Run: headless pygame with SDL's dummy video driver; simulated clock (each Clock.tick advances the game by its frame time, no real sleeping); random seed 0; keys injected as events and as key.get_pressed() state; mouse plan: one left click at the window centre at the start of phase 2, then a move to the lower-right quarter at the start of phase 3.
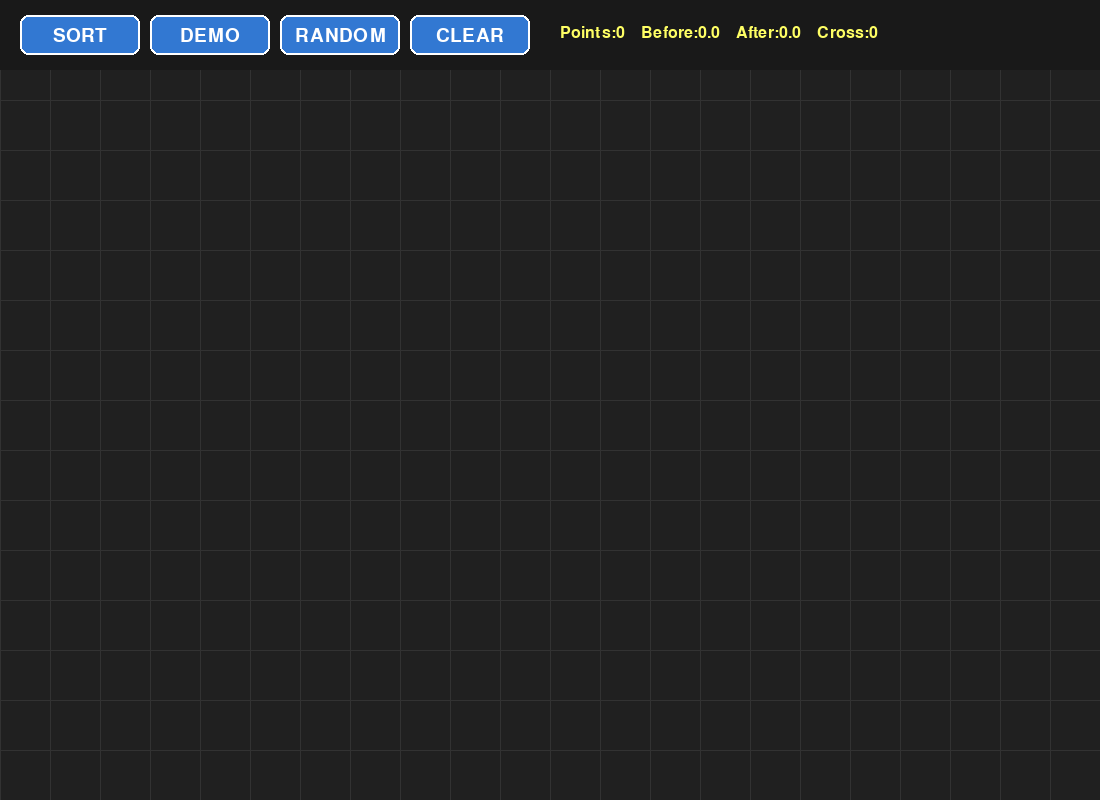
Frame 1 of 4 · flips 1–60 · no input
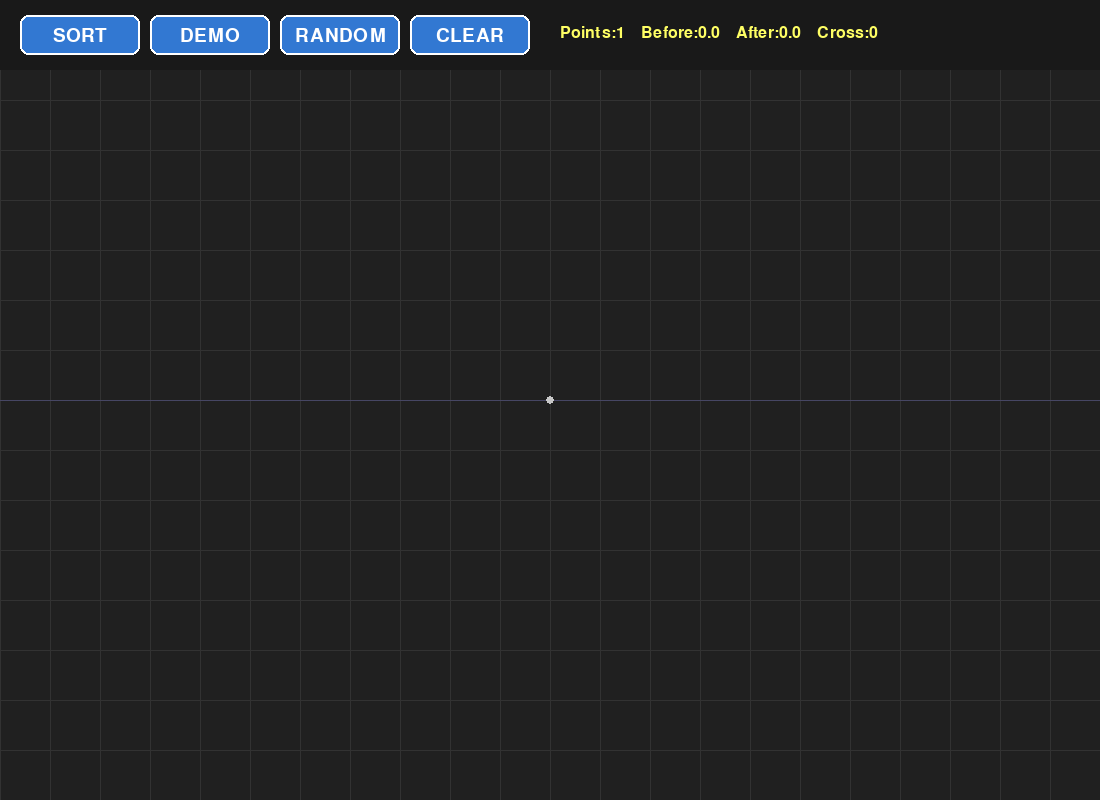
Frame 2 of 4 · flips 61–180 · clicked the window centre · tapped SPACE, RETURN · held RIGHT (→), D
Frame 3 of 4 · flips 181–300 · moved the mouse to the lower-right quarter · held DOWN (↓), S · screen unchanged from frame 2, image omitted
Frame 4 of 4 · flips 301–420 · held LEFT (←), A, UP (↑), W · screen unchanged from frame 3, image omitted

The pygame program that drew these frames:

import pygame
import math
import random
import sys

pygame.init()

# =====================================================
# 配置
# =====================================================

MIN_W = 900
MIN_H = 650

screen = pygame.display.set_mode(
    (1100, 800),
    pygame.RESIZABLE
)

pygame.display.set_caption(
    "Snake Path Optimizer"
)

clock = pygame.time.Clock()

font = pygame.font.Font(None, 24)
font_big = pygame.font.Font(None, 28)

# =====================================================
# 工具函数
# =====================================================

def dist(a, b):
    return math.hypot(
        a[0] - b[0],
        a[1] - b[1]
    )


def path_length(path):

    if len(path) < 2:
        return 0

    return sum(
        dist(path[i], path[i + 1])
        for i in range(len(path) - 1)
    )


# =====================================================
# 分行
# =====================================================

def split_rows(points, gap_factor=1.5):

    if not points:
        return []

    pts = sorted(points, key=lambda p: p[1])

    ys = [p[1] for p in pts]

    gaps = [
        ys[i + 1] - ys[i]
        for i in range(len(ys) - 1)
    ]

    positive = [
        g for g in gaps
        if g > 1
    ]

    if not positive:
        return [pts]

    med = sorted(positive)[
        len(positive) // 2
    ]

    threshold = max(
        med * gap_factor,
        5
    )

    rows = [[pts[0]]]

    for i in range(1, len(pts)):

        if ys[i] - ys[i - 1] > threshold:
            rows.append([pts[i]])
        else:
            rows[-1].append(pts[i])

    return rows


# =====================================================
# 行方向优化
# =====================================================

def choose_row_direction(rows):

    if not rows:
        return []

    result = []

    first = sorted(
        rows[0],
        key=lambda p: p[0]
    )

    result.extend(first)

    tail = first[-1]

    for row in rows[1:]:

        lr = sorted(row,
                    key=lambda p: p[0])

        rl = lr[::-1]

        d1 = dist(tail, lr[0])
        d2 = dist(tail, rl[0])

        chosen = lr if d1 <= d2 else rl

        result.extend(chosen)

        tail = chosen[-1]

    return result


# =====================================================
# 相交检测
# =====================================================

def seg_intersect(a, b, c, d):

    def ccw(A, B, C):
        return (
            (C[1]-A[1])*(B[0]-A[0])
            >
            (B[1]-A[1])*(C[0]-A[0])
        )

    return (
        ccw(a, c, d)
        !=
        ccw(b, c, d)
        and
        ccw(a, b, c)
        !=
        ccw(a, b, d)
    )


def count_intersections(path):

    cnt = 0

    n = len(path)

    for i in range(n - 1):
        for j in range(i + 2, n - 1):

            if seg_intersect(
                path[i],
                path[i+1],
                path[j],
                path[j+1]
            ):
                cnt += 1

    return cnt


# =====================================================
# 2-OPT
# =====================================================

def two_opt(path):

    n = len(path)

    if n < 4:
        return path

    improved = True

    while improved:

        improved = False

        for i in range(n - 3):

            for j in range(i + 2, n - 1):

                old_len = (
                    dist(path[i], path[i+1])
                    +
                    dist(path[j], path[j+1])
                )

                new_len = (
                    dist(path[i], path[j])
                    +
                    dist(path[i+1], path[j+1])
                )

                if new_len < old_len:

                    path[i+1:j+1] = reversed(
                        path[i+1:j+1]
                    )

                    improved = True

    return path


# =====================================================
# 蛇形路径
# =====================================================

def build_snake_path(points):

    rows = split_rows(points)

    path = choose_row_direction(rows)

    before = path_length(path)

    path = two_opt(path)

    after = path_length(path)

    return path, before, after


# =====================================================
# 示例数据
# =====================================================

def make_demo():

    pts = []

    for r in range(6):

        for c in range(8):

            x = (
                120
                + c * 100
                + random.randint(-15, 15)
            )

            y = (
                120
                + r * 90
                + random.randint(-15, 15)
            )

            pts.append((x, y))

    random.shuffle(pts)

    return pts


# =====================================================
# 按钮
# =====================================================

class Button:

    def __init__(self, x, y, w, h, text):

        self.rect = pygame.Rect(
            x, y, w, h
        )

        self.text = text

    def draw(self, screen):

        mp = pygame.mouse.get_pos()

        col = (
            (80, 170, 255)
            if self.rect.collidepoint(mp)
            else
            (50, 120, 210)
        )

        pygame.draw.rect(
            screen,
            col,
            self.rect,
            border_radius=8
        )

        pygame.draw.rect(
            screen,
            (255,255,255),
            self.rect,
            2,
            border_radius=8
        )

        txt = font_big.render(
            self.text,
            True,
            (255,255,255)
        )

        screen.blit(
            txt,
            txt.get_rect(
                center=self.rect.center
            )
        )


# =====================================================
# 主程序
# =====================================================

points = []
path = []

before_len = 0
after_len = 0

while True:

    W, H = screen.get_size()

    btn_sort = Button(20, 15, 120, 40, "SORT")
    btn_demo = Button(150, 15, 120, 40, "DEMO")
    btn_rand = Button(280, 15, 120, 40, "RANDOM")
    btn_clear = Button(410, 15, 120, 40, "CLEAR")

    for event in pygame.event.get():

        if event.type == pygame.QUIT:
            pygame.quit()
            sys.exit()

        elif event.type == pygame.VIDEORESIZE:

            screen = pygame.display.set_mode(
                (
                    max(MIN_W, event.w),
                    max(MIN_H, event.h)
                ),
                pygame.RESIZABLE
            )

        elif event.type == pygame.MOUSEBUTTONDOWN:

            if event.button == 1:

                if btn_sort.rect.collidepoint(event.pos):

                    path, before_len, after_len = (
                        build_snake_path(points)
                    )

                elif btn_demo.rect.collidepoint(event.pos):

                    points = make_demo()

                    path, before_len, after_len = (
                        build_snake_path(points)
                    )

                elif btn_rand.rect.collidepoint(event.pos):

                    points = [

                        (
                            random.randint(
                                80,
                                W-80
                            ),

                            random.randint(
                                120,
                                H-80
                            )

                        )

                        for _ in range(50)
                    ]

                    path, before_len, after_len = (
                        build_snake_path(points)
                    )

                elif btn_clear.rect.collidepoint(event.pos):

                    points = []
                    path = []

                else:

                    if event.pos[1] > 70:

                        points.append(
                            event.pos
                        )

                        path = []

    screen.fill((32, 32, 32))

    # 网格
    for x in range(0, W, 50):
        pygame.draw.line(
            screen,
            (50,50,50),
            (x,0),
            (x,H)
        )

    for y in range(0, H, 50):
        pygame.draw.line(
            screen,
            (50,50,50),
            (0,y),
            (W,y)
        )

    # 顶部工具栏
    pygame.draw.rect(
        screen,
        (25,25,25),
        (0,0,W,70)
    )

    btn_sort.draw(screen)
    btn_demo.draw(screen)
    btn_rand.draw(screen)
    btn_clear.draw(screen)

    # 行线
    for row in split_rows(points):

        yy = sum(
            p[1] for p in row
        ) / len(row)

        pygame.draw.line(
            screen,
            (70,70,100),
            (0,yy),
            (W,yy)
        )

    # 路径
    if len(path) > 1:

        pygame.draw.lines(
            screen,
            (255,160,0),
            False,
            path,
            3
        )

    # 点和编号
    for i, p in enumerate(path):

        pygame.draw.circle(
            screen,
            (255,80,80),
            p,
            6
        )

        screen.blit(
            font.render(
                str(i+1),
                True,
                (255,255,255)
            ),
            (
                p[0]+8,
                p[1]-10
            )
        )

    for p in points:

        pygame.draw.circle(
            screen,
            (200,200,200),
            p,
            4
        )

    # 状态栏
    status = (
        f"Points:{len(points)}    "
        f"Before:{before_len:.1f}    "
        f"After:{after_len:.1f}    "
        f"Cross:{count_intersections(path)}"
    )

    screen.blit(
        font.render(
            status,
            True,
            (255,255,100)
        ),
        (560, 25)
    )

    pygame.display.flip()
    clock.tick(60)
